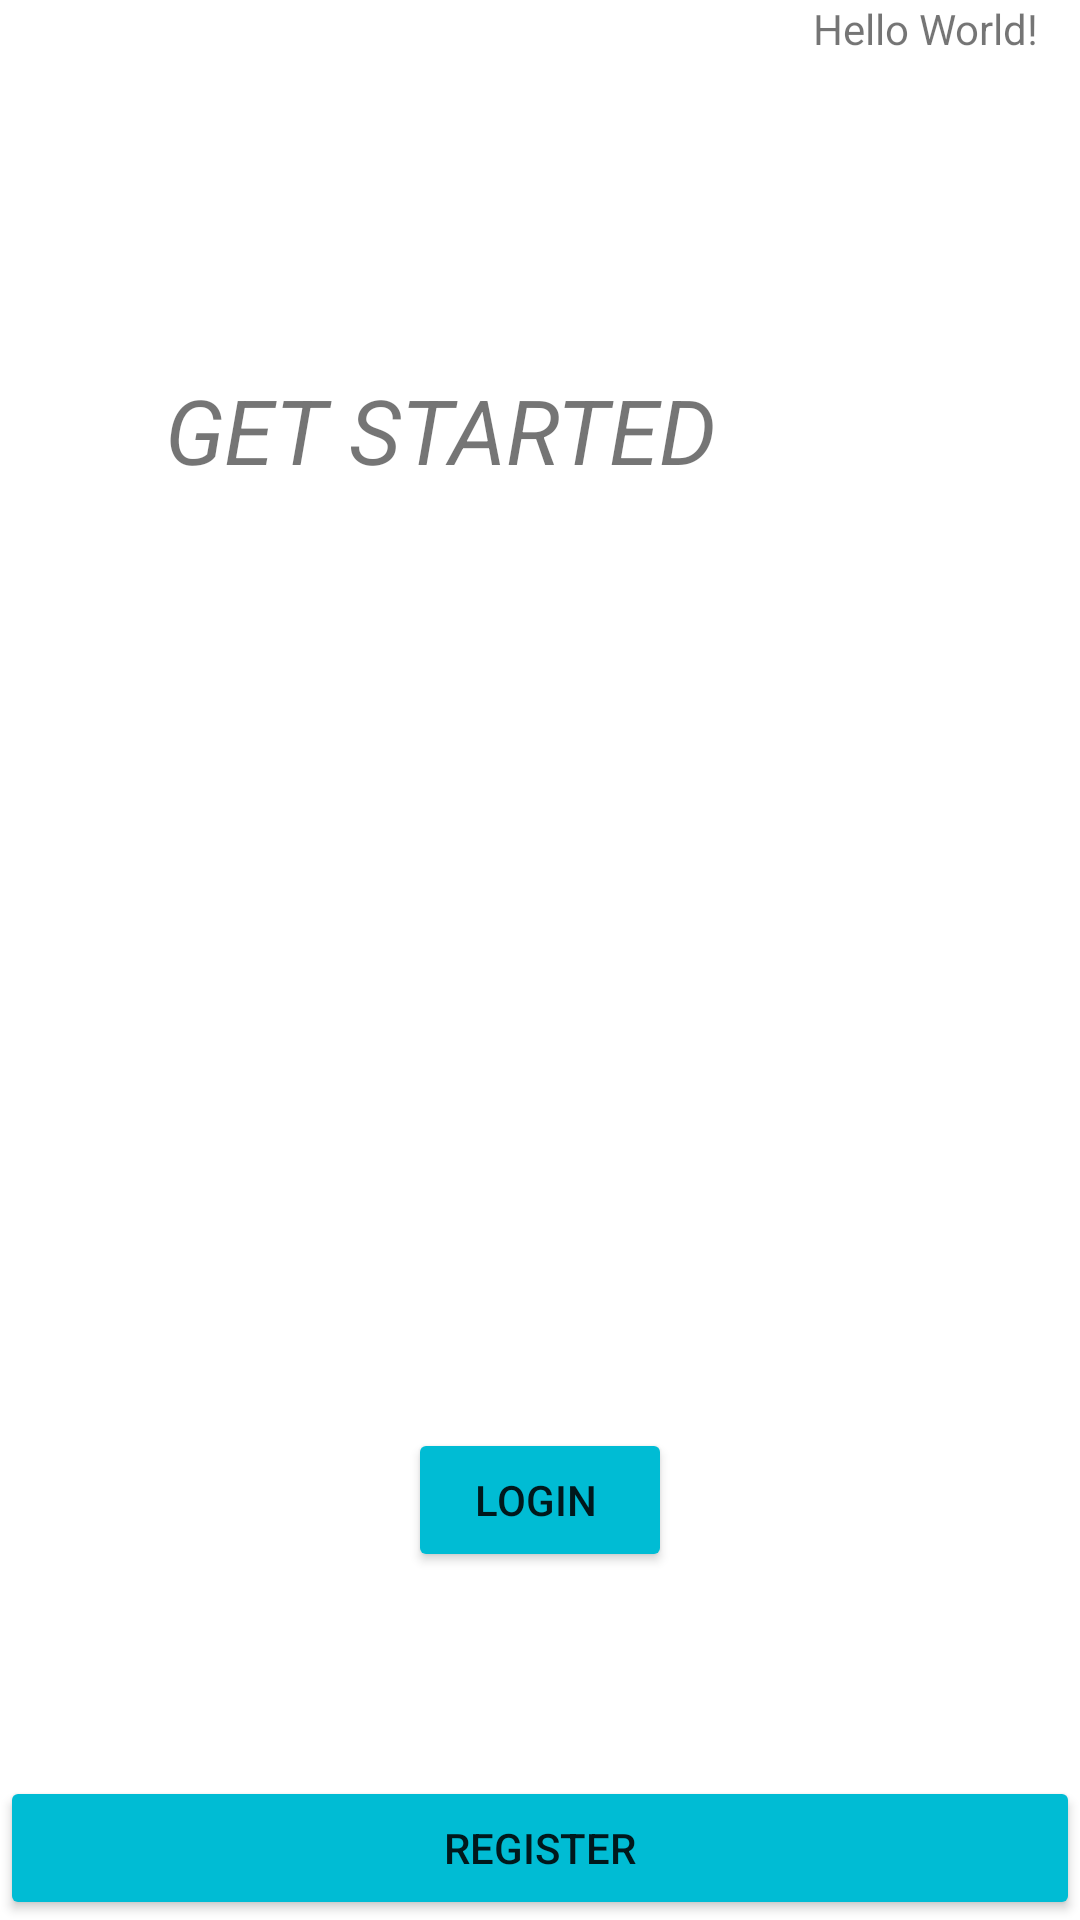

Here is an Android app screen rendered from its layout file. Give the layout XML and the strings, colors and styles it references.
<!-- AndroidManifest.xml: application theme Theme.Stegno -->
<!-- res/layout/activity_main.xml -->
<?xml version="1.0" encoding="utf-8"?>
<androidx.constraintlayout.widget.ConstraintLayout xmlns:android="http://schemas.android.com/apk/res/android"
    xmlns:app="http://schemas.android.com/apk/res-auto"
    xmlns:tools="http://schemas.android.com/tools"
    android:layout_width="match_parent"
    android:layout_height="match_parent"
    tools:context=".MainActivity">

    <TextView
        android:layout_width="wrap_content"
        android:layout_height="wrap_content"
        android:text="Hello World!"
        app:layout_constraintHorizontal_bias="0.952"
        app:layout_constraintLeft_toLeftOf="parent"
        app:layout_constraintRight_toRightOf="parent"
        app:layout_constraintTop_toTopOf="parent" />

    <Button
        android:id="@+id/btn_login"
        android:layout_width="wrap_content"
        android:layout_height="wrap_content"
        android:layout_marginBottom="68dp"
        android:text="LOGIN "
        android:visibility="visible"
        app:backgroundTint="#00BCD4"
        app:layout_constraintBottom_toTopOf="@+id/btn_register"
        app:layout_constraintEnd_toEndOf="parent"
        app:layout_constraintStart_toStartOf="parent" />

    <Button
        android:id="@+id/btn_register"
        android:layout_width="0dp"
        android:layout_height="wrap_content"
        android:text="REGISTER"
        app:backgroundTint="#00BCD4"
        app:layout_constraintBottom_toBottomOf="parent"
        app:layout_constraintEnd_toEndOf="parent"
        app:layout_constraintStart_toStartOf="parent" />

    <TextView
        android:id="@+id/getstarted"
        android:layout_width="250dp"
        android:layout_height="50dp"
        android:layout_marginBottom="180dp"
        android:capitalize="characters"
        android:text="GET STARTED"
        android:textSize="30sp"
        android:textStyle="italic"
        app:layout_constraintBottom_toTopOf="@+id/btn_login"
        app:layout_constraintEnd_toEndOf="parent"
        app:layout_constraintStart_toStartOf="parent"
        app:layout_constraintTop_toTopOf="parent" />

</androidx.constraintlayout.widget.ConstraintLayout>
<!-- resources referenced by this layout -->
<resources>
  <style name="Theme.Stegno" parent="Theme.MaterialComponents.DayNight.DarkActionBar">
          
          <item name="colorPrimary">@color/purple_500</item>
          <item name="colorPrimaryVariant">@color/purple_700</item>
          <item name="colorOnPrimary">@color/white</item>
          
          <item name="colorSecondary">@color/teal_200</item>
          <item name="colorSecondaryVariant">@color/teal_700</item>
          <item name="colorOnSecondary">@color/black</item>
          
          <item name="android:statusBarColor" tools:targetApi="l">?attr/colorPrimaryVariant</item>
          
      </style>
  <!-- not gathered from this repository: default colours our renderer supplied (Android Studio template values) -->
  <color name="purple_500">#FF6200EE</color>
  <color name="purple_700">#FF3700B3</color>
  <color name="teal_200">#FF03DAC5</color>
  <color name="teal_700">#FF018786</color>
  <color name="black">#FF000000</color>
  <color name="white">#FFFFFFFF</color>
</resources>
